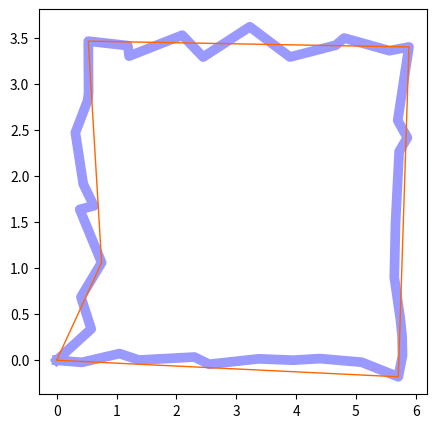

Generate this figure with matplotlib:


import numpy as np
import matplotlib.pyplot as plt

def simplify(x,y,nmax,gamma):
    if x[0] == x[-1] and y[0] == y[-1]: # it's a loop
        n = len(x) - 1
    else:
        n = len(x) # number of vertices without repeats
        x.append(x[0])
        y.append(y[0])
    if n <= nmax:
        return x,y
    
    image_size = max(max(x)-min(x),max(y)-min(y))
    
    # calculate sides
    sides = []
    skips = []
    x.append(x[1]) # one more point from the beginning
    y.append(y[1])
    for i in range(n):
        a = np.sqrt((x[i+1]-x[i])*(x[i+1]-x[i])+
                    (y[i+1]-y[i])*(y[i+1]-y[i]))
        c = np.sqrt((x[i+2]-x[i])*(x[i+2]-x[i])+
                    (y[i+2]-y[i])*(y[i+2]-y[i]))
        sides.append(a)
        skips.append(c)
    sides.append(sides[0])
    
    # calculate heights
    h_only = []
    for i in range(n):
        a = sides[i]
        b = sides[i+1]
        c = skips[i]
        p = (a+b+c)/2
        s2 = p*(p-a)*(p-b)*(p-c)
        if s2 <= 0:
            s = 0
        else:
            s = np.sqrt(s2)
        h = s / c # it's 2h actually
        h_only.append(h) 
        
    # Now remove the smallest feature, update the list of sides
    # and skips, and iterate until done

    while True:
        n = len(skips)
        if n <= nmax or min(h_only) > image_size*gamma:
            break
        heights = [(h_only[i],i) for i in range(n)]
        (h,i) = sorted(heights)[0]
        i += 1 # the vertex is one step to the right
        if i == n:
            i = 0
            
        if i == 0:
            x.pop(n) # this is a copy of x[0]
            y.pop(n)
            x.pop(i)
            y.pop(i)
            x.append(x[1]) # copy of 2nd vertex
            y.append(y[1])
        
            sides.pop(-1) # this is a copy of sides[0]
            sides.pop(0)
            sides[-1] = skips[-1]
            sides.append(sides[0])
            
            # recalculate side c on the left
            a = sides[-2]
            b = sides[-1]
            c = np.sqrt((x[-3]-x[-1])*(x[-3]-x[-1])+
                        (y[-3]-y[-1])*(y[-3]-y[-1]))
            skips.pop(i)
            skips[-1] = c
            p = (a+b+c)/2
            s2 = p*(p-a)*(p-b)*(p-c)
            if s2 < 0:
                s = 0
            else:
                s = np.sqrt(s2)
            h = s / c # it's 2h actually
            h_only.pop(i)
            h_only[-1] = h
            
            # and one more position further to the left
            a = sides[-3]
            b = sides[-2]
            c = np.sqrt((x[-4]-x[-2])*(x[-4]-x[-2])+
                        (y[-4]-y[-2])*(y[-4]-y[-2]))
            skips[-2] = c
            p = (a+b+c)/2
            s2 = p*(p-a)*(p-b)*(p-c)
            if s2 < 0:
                s = 0
            else:
                s = np.sqrt(s2)
            h = s / c # it's 2h actually
            h_only[-2] = h

        elif i == n-1:
            x.pop(i)
            y.pop(i)
            sides[i-1] = skips[i-1]
            sides.pop(i)
            
            # recalculate side c 
            a = sides[-2]
            b = sides[-1]
            c = np.sqrt((x[-3]-x[-1])*(x[-3]-x[-1])+
                        (y[-3]-y[-1])*(y[-3]-y[-1]))
            skips[i-1] = c
            skips.pop(i)
            p = (a+b+c)/2
            s2 = p*(p-a)*(p-b)*(p-c)
            if s2 < 0:
                s = 0
            else:
                s = np.sqrt(s2)
            h = s / c # it's 2h actually
            h_only[i-1] = h
            h_only.pop(i)

            # and one more position on the left
            a = sides[-3]
            b = sides[-2]
            c = np.sqrt((x[-4]-x[-2])*(x[-4]-x[-2])+
                        (y[-4]-y[-2])*(y[-4]-y[-2]))
            skips[-2] = c
            p = (a+b+c)/2
            s2 = p*(p-a)*(p-b)*(p-c)
            if s2 < 0:
                s = 0
            else:
                s = np.sqrt(s2)
            h = s / c # it's 2h actually
            h_only[-2] = h
            
        else:
            n = len(skips)
            if i == 1:
                x.pop(-1) # this is a copy of x[1]
                y.pop(-1)
            x.pop(i)
            y.pop(i)
            if i == 1:
                x.append(x[1]) # append the new x[1]
                y.append(y[1])
            sides[i-1] = skips[i-1]
            sides.pop(i)
            sides.pop(-1)
            sides.append(sides[0])

            # recalculate side c on the left
            a = sides[i-1]
            b = sides[i]
            c = np.sqrt((x[i+1]-x[i-1])*(x[i+1]-x[i-1])+
                        (y[i+1]-y[i-1])*(y[i+1]-y[i-1]))
            skips[i-1] = c
            skips.pop(i)
            p = (a+b+c)/2
            s2 = p*(p-a)*(p-b)*(p-c)
            if s2 < 0:
                s = 0
            else:
                s = np.sqrt(s2)
            h = s / c # it's 2h actually
            h_only[i-1] = h
            h_only.pop(i)
            
            # and one more position to the left
            j = i-2 if i-2>=0 else n-2
            a = sides[j]
            b = sides[i-1]
            c = np.sqrt((x[i]-x[j])*(x[i]-x[j])+
                        (y[i]-y[j])*(y[i]-y[j]))
            skips[j] = c
            p = (a+b+c)/2
            s2 = p*(p-a)*(p-b)*(p-c)
            if s2 < 0:
                s = 0
            else:
                s = np.sqrt(s2)
            h = s / c # it's 2h actually
            h_only[j] = h

    x.pop(-1)
    y.pop(-1)
    return x,y


# generate a random irregular rectangle 

N = 10
x = [0]
y = [0]
for i in range(10):
    x.append(round(x[-1] + np.random.rand(),4))
    y.append(round(np.random.randn()/N,4))

x0 = x[-1]
for i in range(10):
    x.append(round(x0 + np.random.randn()/N,4))
    y.append(round(y[-1] + np.random.rand(),4))
    
y0 = y[-1]
for i in range(10):
    x.append(round(x[-1] - np.random.rand(),4))
    y.append(round(y0 + np.random.randn()/N,4))
    
x0 = x[-1]
for i in range(10):
    x.append(round(x0 + np.random.randn()/N,4))
    y.append(round(y[-1] - np.random.rand(),4))
    
x.append(x[0])
y.append(y[0])

x0 = x[:]
y0 = y[:]

fig = plt.figure(1, figsize=(5,5), dpi=90)
ax = fig.add_subplot(111)
ax.plot(x,y,color='#9999ff',linewidth=7)

nmax = 4
gamma = 10/256 # tolerance parameter
x,y = simplify(x,y,nmax,gamma)
ax.plot(x,y,color='#ff6600',linewidth=1)

print('Number of points dropped from %d to %d' % (len(x0)-1,len(x)-1))

